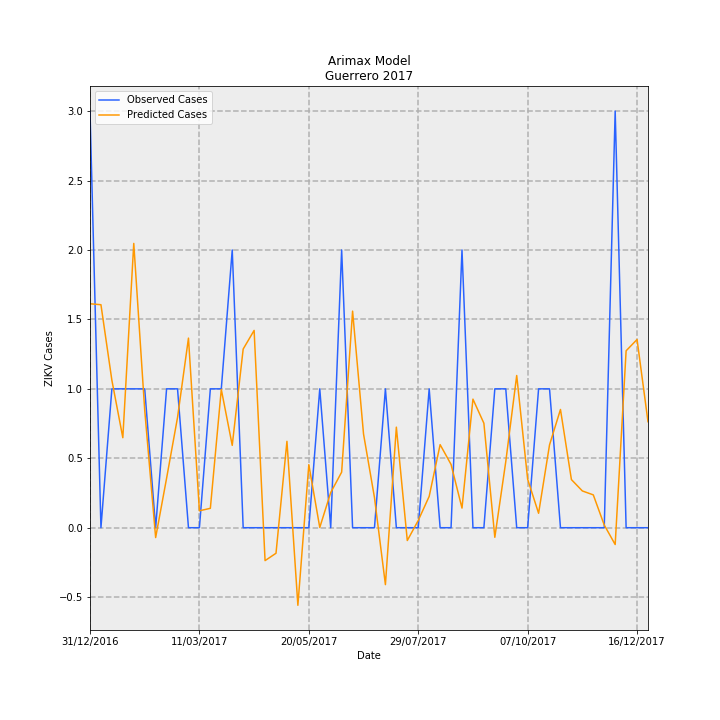

Values plotted in this chart, from the file beside it:
Date, predictions_incidence, observed_incidence, Predicted Cases, Observed Cases, error
31/12/2016, 0.04564, 0.08491, 1.613, 3.0, 1.387
07/01/2017, 0.04545, 0.0, 1.606, 0.0, -1.606
14/01/2017, 0.03005, 0.0283, 1.062, 1.0, -0.06159
21/01/2017, 0.01834, 0.0283, 0.6482, 1.0, 0.3518
28/01/2017, 0.05794, 0.0283, 2.047, 1.0, -1.047
04/02/2017, 0.02398, 0.0283, 0.8473, 1.0, 0.1527
11/02/2017, -0.002009, 0.0, -0.07099, 0.0, 0.07099
18/02/2017, 0.01009, 0.0283, 0.3564, 1.0, 0.6436
25/02/2017, 0.02246, 0.0283, 0.7936, 1.0, 0.2064
04/03/2017, 0.03864, 0.0, 1.365, 0.0, -1.365
11/03/2017, 0.003446, 0.0, 0.1217, 0.0, -0.1217
18/03/2017, 0.003953, 0.0283, 0.1397, 1.0, 0.8603
25/03/2017, 0.02819, 0.0283, 0.9961, 1.0, 0.003929
01/04/2017, 0.01678, 0.05661, 0.593, 2.0, 1.407
08/04/2017, 0.03642, 0.0, 1.287, 0.0, -1.287
15/04/2017, 0.04021, 0.0, 1.421, 0.0, -1.421
22/04/2017, -0.006708, 0.0, -0.237, 0.0, 0.237
29/04/2017, -0.005207, 0.0, -0.184, 0.0, 0.184
06/05/2017, 0.01761, 0.0, 0.6221, 0.0, -0.6221
13/05/2017, -0.01581, 0.0, -0.5587, 0.0, 0.5587
20/05/2017, 0.01285, 0.0, 0.454, 0.0, -0.454
27/05/2017, 5.045550219156397e-05, 0.0283, 0.001783, 1.0, 0.9982
03/06/2017, 0.007167, 0.0, 0.2532, 0.0, -0.2532
10/06/2017, 0.01132, 0.05661, 0.4, 2.0, 1.6
17/06/2017, 0.04414, 0.0, 1.56, 0.0, -1.56
24/06/2017, 0.0191, 0.0, 0.6749, 0.0, -0.6749
01/07/2017, 0.00614, 0.0, 0.2169, 0.0, -0.2169
08/07/2017, -0.0116, 0.0283, -0.4099, 1.0, 1.41
15/07/2017, 0.02049, 0.0, 0.7241, 0.0, -0.7241
22/07/2017, -0.002612, 0.0, -0.09229, 0.0, 0.09229
29/07/2017, 0.001476, 0.0, 0.05215, 0.0, -0.05215
05/08/2017, 0.006385, 0.0283, 0.2256, 1.0, 0.7744
12/08/2017, 0.01693, 0.0, 0.5982, 0.0, -0.5982
19/08/2017, 0.0129, 0.0, 0.4557, 0.0, -0.4557
26/08/2017, 0.003998, 0.05661, 0.1413, 2.0, 1.859
02/09/2017, 0.0262, 0.0, 0.9259, 0.0, -0.9259
09/09/2017, 0.02129, 0.0, 0.7523, 0.0, -0.7523
16/09/2017, -0.001955, 0.0283, -0.06908, 1.0, 1.069
23/09/2017, 0.01346, 0.0283, 0.4757, 1.0, 0.5243
30/09/2017, 0.03102, 0.0, 1.096, 0.0, -1.096
07/10/2017, 0.00988, 0.0, 0.3491, 0.0, -0.3491
14/10/2017, 0.002942, 0.0283, 0.1039, 1.0, 0.8961
21/10/2017, 0.01688, 0.0283, 0.5965, 1.0, 0.4035
28/10/2017, 0.0241, 0.0, 0.8514, 0.0, -0.8514
04/11/2017, 0.009807, 0.0, 0.3465, 0.0, -0.3465
11/11/2017, 0.007493, 0.0, 0.2648, 0.0, -0.2648
18/11/2017, 0.006691, 0.0, 0.2364, 0.0, -0.2364
25/11/2017, 0.0005513, 0.0, 0.01948, 0.0, -0.01948
02/12/2017, -0.003427, 0.08491, -0.1211, 3.0, 3.121
09/12/2017, 0.03606, 0.0, 1.274, 0.0, -1.274
16/12/2017, 0.03836, 0.0, 1.355, 0.0, -1.355
23/12/2017, 0.0216, 0.0, 0.7632, 0.0, -0.7632
